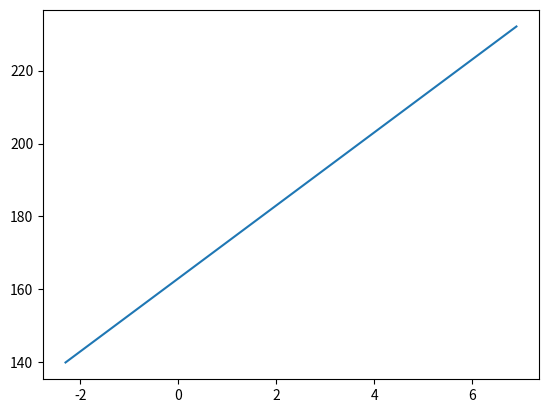

Write Python code to recreate this figure.
from math import pi
from numpy import log, sin, cos, sqrt, array, arange, linspace
from scipy.integrate import quad as int #Do I want quad?
from matplotlib import pyplot as plt

def Tavg(r0, k_x, k_y, t):
    def r2(r0, k_x, k_y, theta):
        return r0**2.*(cos(theta)**2. + (k_x/k_y)*sin(theta)**2)
    def f(r0, k_x, k_y, theta, t):
        return (1./k_x) * log(4*k_x*t/r2(r0,k_x, k_y,theta))*sqrt(r2(r0, k_x, k_y, theta))
    def g(r0, k_x, k_y, theta):
        return sqrt(r2(r0, k_x, k_y, theta))

    return array([int(lambda th: f(r0, k_x, k_y, th, time), 0, 2*pi)[0] / int(lambda th: g(r0, k_x, k_y, th), 0, 2*pi)[0] for time in t])

if __name__=="__main__":
    from numpy import logspace
    t = logspace(-1,3,20)
    T = Tavg(0.00025, 0.1, 10., t)
    plolt = plt.plot(log(t), T)
    plt.show()
